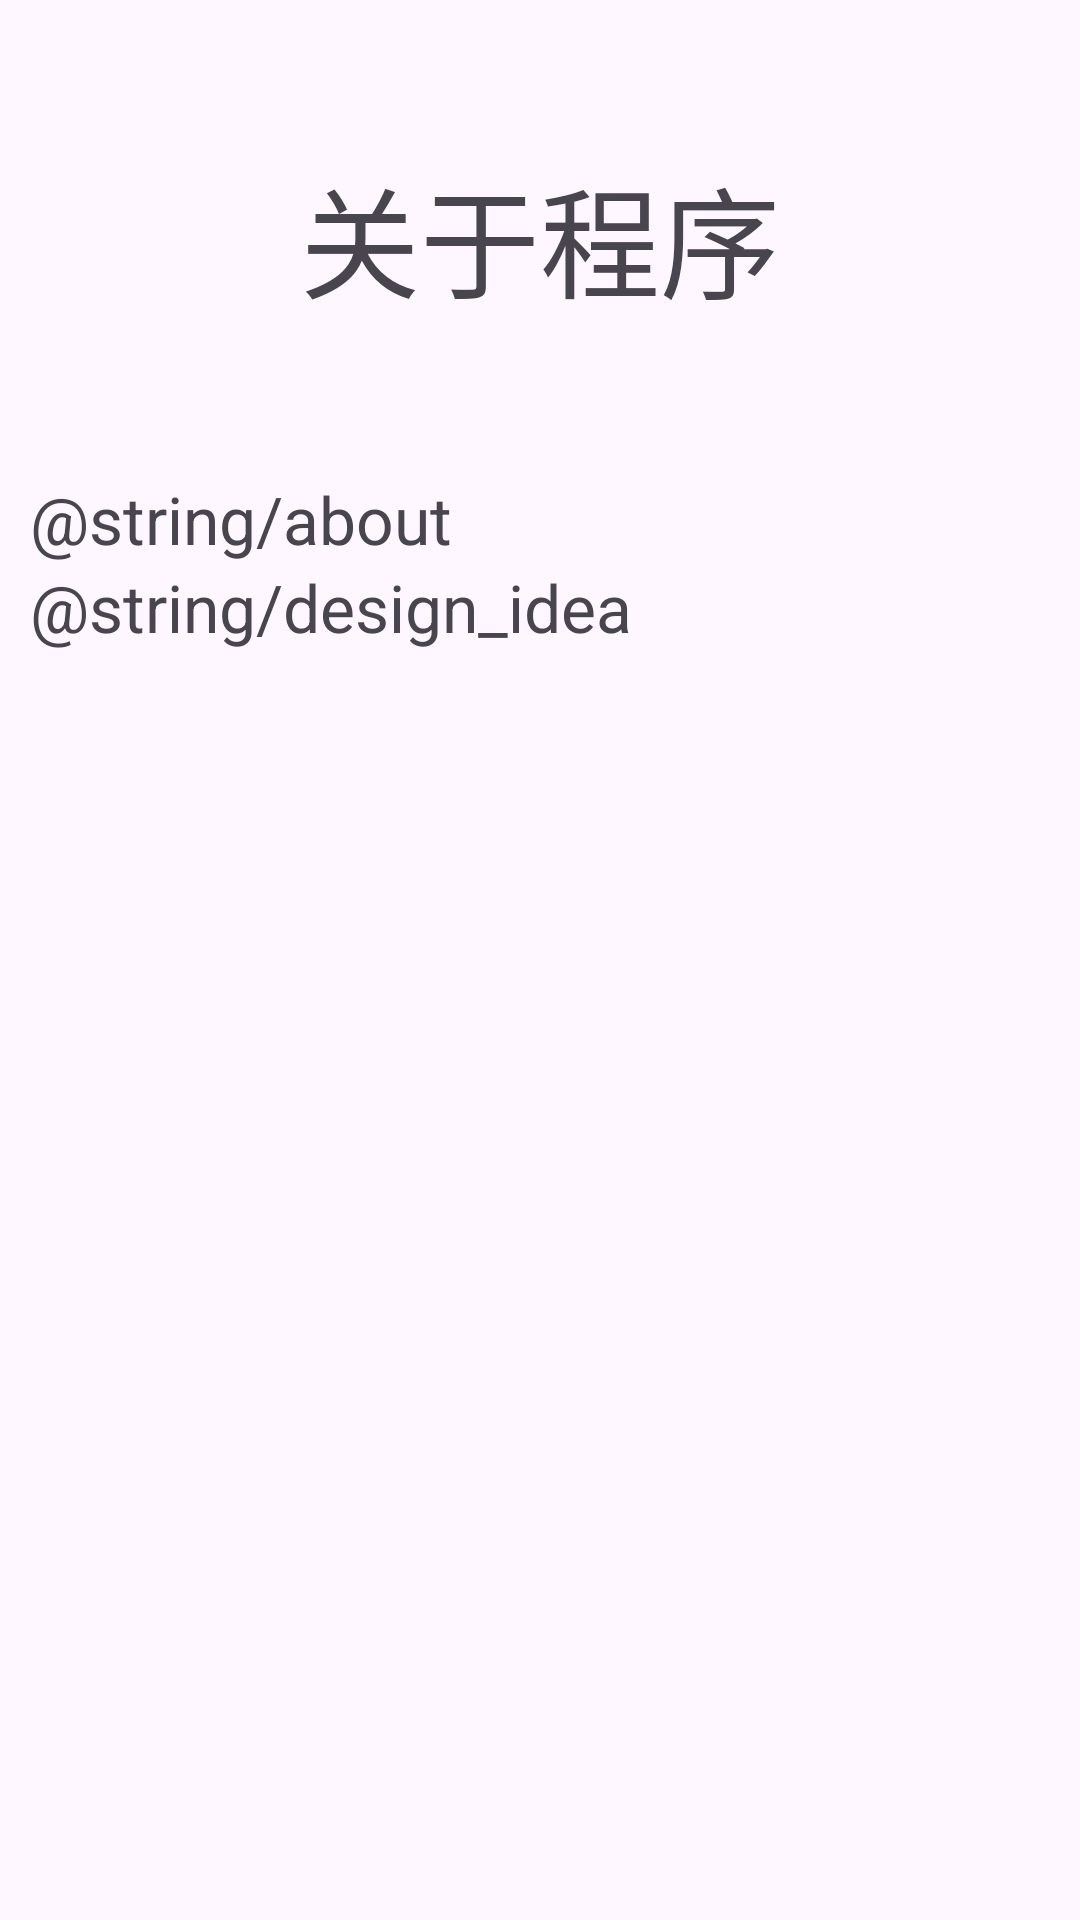

Layout XML and referenced resources for this Android screen:
<!-- AndroidManifest.xml: application theme Theme.nllm -->
<!-- res/layout/activity_about.xml -->
<?xml version="1.0" encoding="utf-8"?>
<LinearLayout xmlns:android="http://schemas.android.com/apk/res/android"
    xmlns:app="http://schemas.android.com/apk/res-auto"
    xmlns:tools="http://schemas.android.com/tools"
    android:id="@+id/main"
    android:layout_width="match_parent"
    android:layout_height="match_parent"
    android:orientation="vertical"
    tools:context=".About">

    <TextView
        android:layout_marginTop="50dp"
        android:layout_width="match_parent"
        android:layout_height="wrap_content"
        android:text="关于程序"
        android:textSize="40sp"
        android:gravity="center"
        />

    <TextView
        android:layout_marginTop="50dp"
        android:layout_marginHorizontal="10dp"
        android:layout_width="match_parent"
        android:layout_height="wrap_content"
        android:textSize="22sp"
        android:text="@string/about"
        />

    <TextView
        android:layout_marginHorizontal="10dp"
        android:layout_width="match_parent"
        android:layout_height="wrap_content"
        android:textSize="22sp"
        android:text="@string/design_idea"
        />



</LinearLayout>
<!-- resources referenced by this layout -->
<resources>
  <style name="Theme.nllm" parent="Base.Theme.nllm" />
  <style name="Base.Theme.nllm" parent="Theme.Material3.DayNight">
          
          
      </style>
</resources>
